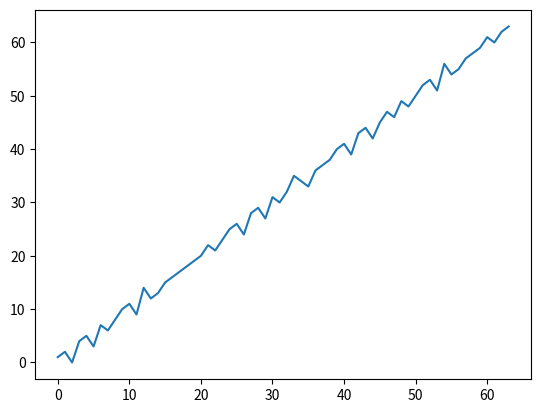

Generate this figure with matplotlib:
import functools
import time
import numpy as np
import matplotlib.pyplot as plt
from copy import copy
from statistics import mean, stdev



def repeating_timer(record, iters=10, *args_, **kwargs_):
    def inner_function(func):
        @functools.wraps(func)
        def wrapper(*args, **kwargs):
            print(f"Timing array of {len(kwargs['array'])} elements {iters} times")
            for algorithm in kwargs['function_list']:
                array_copy = copy(kwargs['array'])
                record[algorithm.__name__] = []
                for _ in range(iters):
                    start_time = time.perf_counter()
                    algorithm(array_copy) # Runs algorithm
                    end_time = time.perf_counter()
                    run_time = end_time - start_time
                    record[algorithm.__name__].append(run_time)
                    array_copy = copy(kwargs['array'])
                print("Finished {} in mean {} +-[{}] secs".format(
                    repr(algorithm.__name__), 
                    round(mean(record[algorithm.__name__]), 3),
                    round(stdev(record[algorithm.__name__]), 5)
                ))
        return wrapper
    return inner_function


    
def time_sorting_algorithms(
    functions: list, 
    array: list or np.array, 
    iters: int=10
) -> dict:

    record = dict()

    @repeating_timer(record=record, iters=iters)
    def time_algorithms(function_list: list, array: list or np.array):
        for function in function_list:
            function(copy(array))
    
    time_algorithms(function_list=functions, array=array)

    return record


class ArrayGenerator():
    """
    Generatorclass for creating arrays of 2^n size. Useful for
    analazing log of 2 algorithms as we of have given compute problems
    """    

    def __init__(
        self,
        seed: int=None
    ):
        """
        Set seed for numpy RNG 
        """
        self.seed = seed
        self.rng = np.random.default_rng(seed=seed)

    def sorted_array(self, n):
        return np.arange(0,2**n)

    def reversed_array(self, n):
        return np.arange(2**n, 0, -1)
    
    def random_array(self, n):
        return self.rng.random(2**n)

    def structured_array(self, n):
        """
        Creates an array with an obvious structure, already ascending.
        """

        array = np.arange(0,2**n)

        shuffle_range = np.int64((2**n)//(n*(n/2)))
        
        for i in range(0, 2**n, shuffle_range):

            #In place shuffle with instances RNG.(numpy.random.default_rng(seed))
            self.rng.shuffle(array[i: i + shuffle_range])

        return array

if __name__ == "__main__":

    # Testing structured data
    gen = ArrayGenerator(seed=12)

    a = gen.structured_array(6)
    plt.plot(a)
    plt.show()